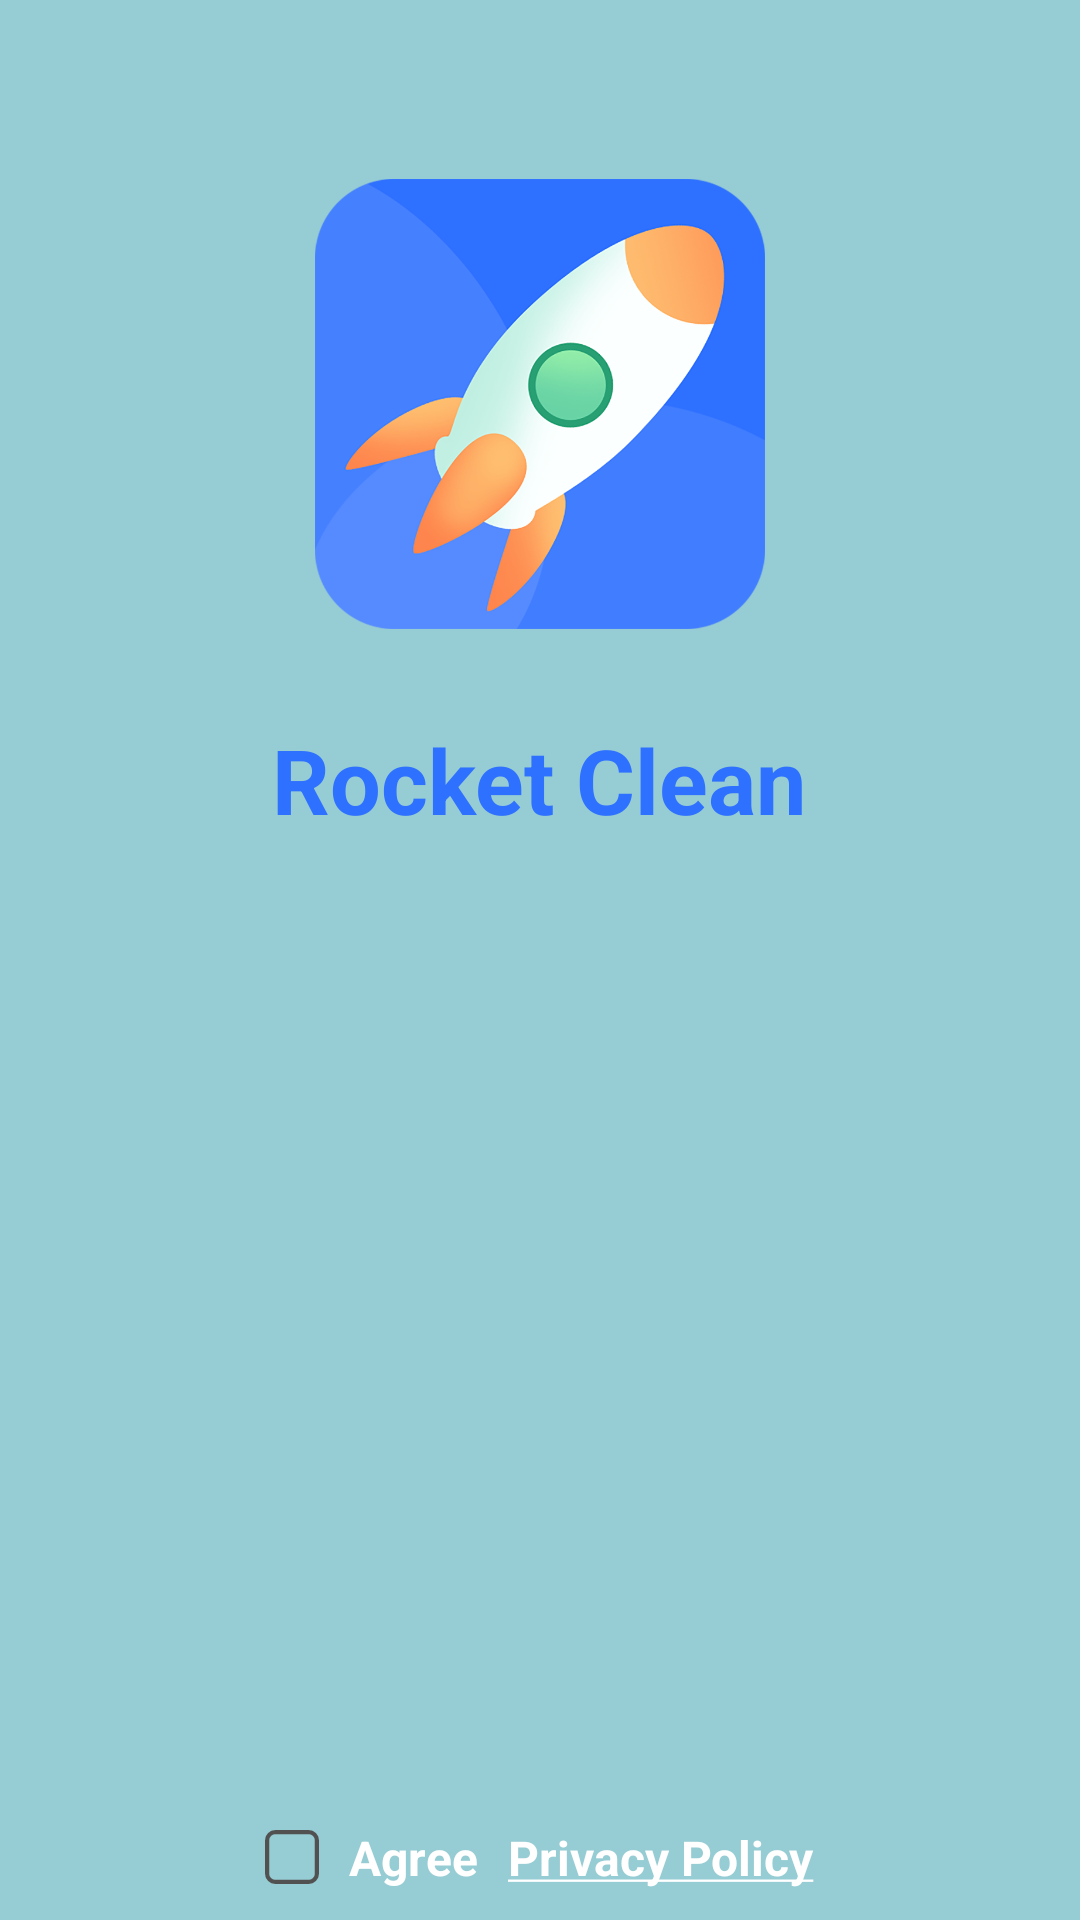

Write the Android layout XML for this screen, with the resource values it uses.
<!-- AndroidManifest.xml: application theme Theme.GarbageCollectionPlus -->
<!-- res/layout/act_start.xml -->
<?xml version="1.0" encoding="utf-8"?>
<RelativeLayout xmlns:android="http://schemas.android.com/apk/res/android"
    xmlns:app="http://schemas.android.com/apk/res-auto"
    xmlns:tools="http://schemas.android.com/tools"
    android:layout_width="match_parent"
    android:layout_height="match_parent"
    android:orientation="vertical"
    android:layout_weight="1"
    android:background="#96CCD3"
    android:fitsSystemWindows="true">

    <LinearLayout
        android:layout_width="match_parent"
        android:layout_height="match_parent"
        android:orientation="vertical"
        android:background="#96CCD3">
        <LinearLayout
            android:id="@+id/layout1"
            android:layout_width="match_parent"
            android:layout_height="0dp"
            android:layout_weight="1"
            android:gravity="center"
            android:orientation="vertical">

            <ImageView
                android:id="@+id/icon"
                android:layout_width="150dp"
                android:layout_height="150dp"
                android:layout_marginTop="20dp"
                android:src="@mipmap/icon"/>

            <TextView
                android:layout_width="wrap_content"
                android:layout_height="wrap_content"
                android:text="@string/app_name"
                android:textSize="30sp"
                android:layout_marginTop="30dp"
                android:textStyle="bold"
                android:textColor="#2E70FF"
                android:layout_gravity="center_horizontal"/>
        </LinearLayout>


        <LinearLayout
            android:layout_width="match_parent"
            android:layout_height="0dp"
            android:layout_weight="1"

            android:orientation="vertical">
            <TextView
                android:layout_width="match_parent"
                android:layout_height="wrap_content"
                android:gravity="center"
                android:text="Rocket Clean !"
                android:textSize="19sp"
                android:layout_marginTop="10dp"
                android:textStyle="bold"
                android:visibility="gone"
                android:textColor="#2E70FF"
                android:layout_gravity="center_horizontal"/>
            <ProgressBar
                android:id="@+id/avi"
                android:layout_width="100dp"
                android:layout_height="100dp"
                android:layout_marginTop="30dp"
                android:layout_gravity="center"
                />
            <RelativeLayout
                android:id="@+id/layout_bt"
                android:layout_width="match_parent"
                android:visibility="gone"
                android:layout_height="match_parent">

                <Button
                    android:id="@+id/bt_next"
                    android:layout_width="200dp"
                    android:layout_height="50dp"
                    android:layout_centerInParent="true"
                    android:layout_marginBottom="60dp"
                    android:background="@drawable/bt_shape"
                    android:text="Continue"
                    android:textAllCaps="false"
                    android:textColor="@color/white"
                    android:textSize="18sp" />
            </RelativeLayout>




        </LinearLayout>

    </LinearLayout>

    <LinearLayout
        android:layout_width="wrap_content"
        android:layout_height="wrap_content"
        android:layout_alignParentBottom="true"
        android:layout_centerHorizontal="true"
        android:layout_marginBottom="10dp"

        android:orientation="horizontal">

        <ImageView
            android:id="@+id/select"
            android:layout_width="18dp"
            android:layout_height="18dp"
            android:layout_gravity="center_vertical"
            android:src="@drawable/ic_select_no"/>

        <TextView
            android:layout_width="wrap_content"
            android:layout_height="wrap_content"
            android:text="Agree"
            android:layout_marginStart="10dp"
            android:textSize="16sp"
            android:layout_gravity="center_vertical"
            android:textColor="@color/white"
            android:textStyle="bold"/>
        <TextView
            android:id="@+id/privacy_policy"
            android:layout_width="wrap_content"
            android:layout_height="wrap_content"
            android:text="@string/privacy_policy"
            android:layout_marginStart="10dp"
            android:textSize="16sp"
            android:layout_gravity="center_vertical"
            android:textColor="@color/white"
            android:textStyle="bold"/>


    </LinearLayout>

</RelativeLayout>
<!-- resources referenced by this layout -->
<resources>
  <!-- drawable ic_select_no (drawable) -->
  <vector xmlns:android="http://schemas.android.com/apk/res/android"
      android:width="200dp"
      android:height="200dp"
      android:viewportWidth="1024"
      android:viewportHeight="1024">
    <path
        android:fillColor="#515151"
        android:pathData="M196.92,78.77a118.15,118.15 0,0 0,-118.15 118.15v630.15a118.15,118.15 0,0 0,118.15 118.15h630.15a118.15,118.15 0,0 0,118.15 -118.15L945.23,196.92a118.15,118.15 0,0 0,-118.15 -118.15L196.92,78.77zM196.92,0h630.15a196.92,196.92 0,0 1,196.92 196.92v630.15a196.92,196.92 0,0 1,-196.92 196.92L196.92,1024a196.92,196.92 0,0 1,-196.92 -196.92L0,196.92a196.92,196.92 0,0 1,196.92 -196.92z"/>
  </vector>
  <!-- mipmap icon: png bitmap (mipmap-hdpi, 58641 bytes) -->
  <string name="app_name">Rocket Clean</string>
  <string name="privacy_policy"><u>Privacy Policy</u></string>
  <style name="Theme.GarbageCollectionPlus" parent="Theme.MaterialComponents.DayNight.NoActionBar.Bridge">
          
          <item name="colorPrimary">@color/purple_500</item>
          <item name="colorPrimaryVariant">@color/purple_700</item>
          <item name="colorOnPrimary">@color/white</item>
          
          <item name="colorSecondary">@color/teal_200</item>
          <item name="colorSecondaryVariant">@color/teal_700</item>
          <item name="colorOnSecondary">@color/black</item>
  
          
          <item name="android:statusBarColor">@android:color/transparent</item>
  
          <item name="android:windowTranslucentNavigation">true</item>
  
          <item name="android:windowDrawsSystemBarBackgrounds">true</item>
  
          <item name="android:windowLightStatusBar" tools:targetApi="m">true</item>
      </style>
  <!-- not gathered from this repository: default colours our renderer supplied (Android Studio template values) -->
  <color name="purple_500">#FF6200EE</color>
  <color name="purple_700">#FF3700B3</color>
  <color name="teal_200">#FF03DAC5</color>
  <color name="teal_700">#FF018786</color>
  <color name="black">#FF000000</color>
  <color name="white">#FFFFFFFF</color>
</resources>
